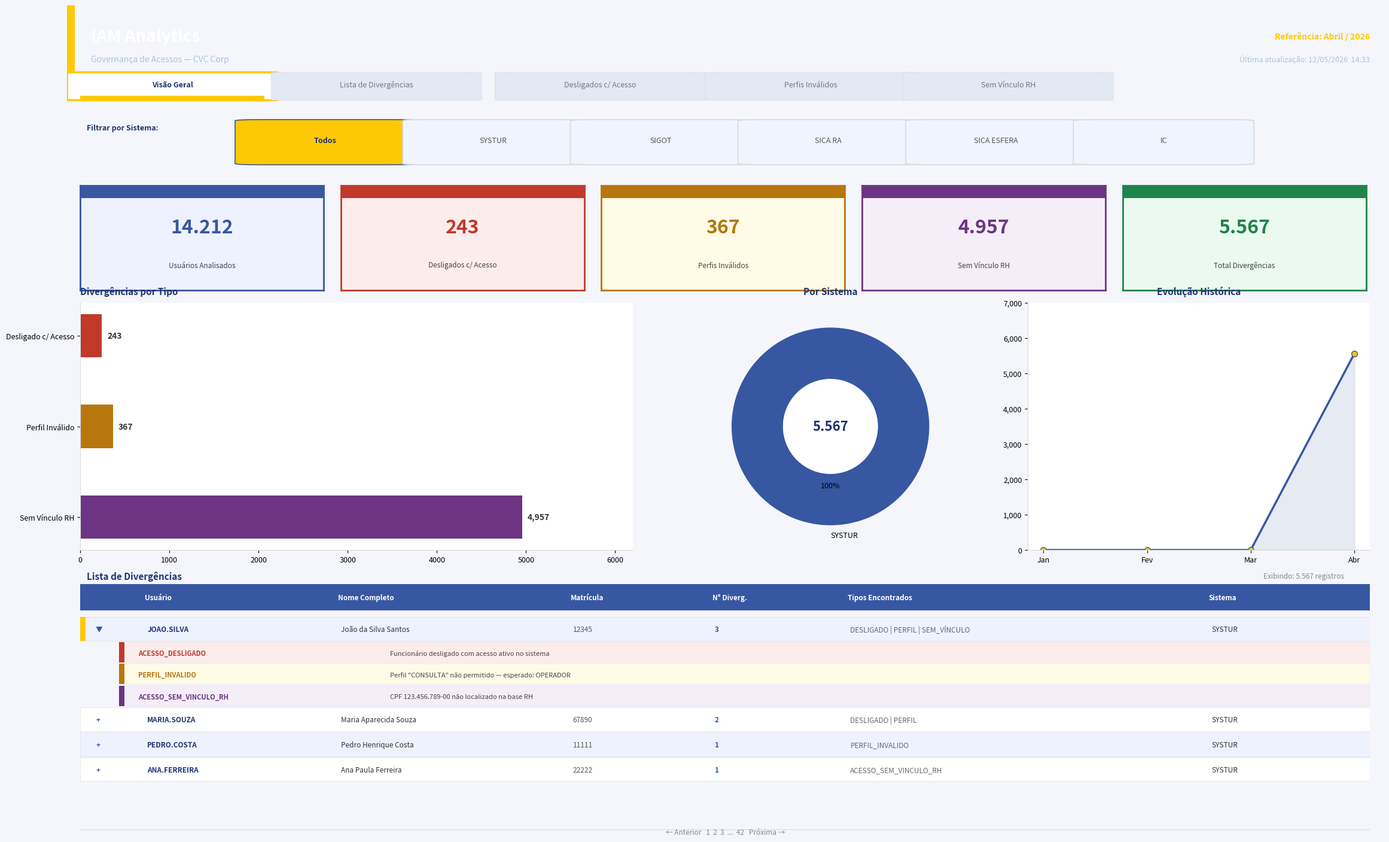

The script that saved this image:
import matplotlib
matplotlib.use('Agg')
import matplotlib.pyplot as plt
from matplotlib.patches import FancyBboxPatch
import matplotlib.patheffects as pe

# CVC brand colors
CVC_BLUE   = '#3757A2'
CVC_YELLOW = '#FEC805'
CVC_DARK   = '#1E3472'
CVC_LIGHT  = '#EEF2FF'
BG         = '#F4F6FB'
WHITE      = '#FFFFFF'
GRAY_LINE  = '#DADADA'

fig = plt.figure(figsize=(22, 14), facecolor=BG)

# ═══════════════════════════════════════════════════════════════
# HEADER
# ═══════════════════════════════════════════════════════════════
ax_h = fig.add_axes([0, 0.92, 1, 0.08])
ax_h.set_facecolor(CVC_BLUE)
ax_h.add_patch(FancyBboxPatch((0,0), 0.006, 1, boxstyle='square,pad=0',
               facecolor=CVC_YELLOW, edgecolor='none', transform=ax_h.transAxes))
ax_h.text(0.018, 0.54, 'IAM Analytics', color=WHITE, fontsize=20,
          fontweight='bold', va='center', transform=ax_h.transAxes)
ax_h.text(0.018, 0.20, 'Governança de Acessos — CVC Corp', color='#AAC0E8',
          fontsize=10, va='center', transform=ax_h.transAxes)
ax_h.text(0.99, 0.54, 'Referência: Abril / 2026', color=CVC_YELLOW,
          fontsize=10, fontweight='bold', va='center', ha='right', transform=ax_h.transAxes)
ax_h.text(0.99, 0.20, 'Última atualização: 12/05/2026  14:33', color='#AAC0E8',
          fontsize=9, va='center', ha='right', transform=ax_h.transAxes)
ax_h.axis('off')

# ═══════════════════════════════════════════════════════════════
# TAB BAR
# ═══════════════════════════════════════════════════════════════
ax_tabs = fig.add_axes([0, 0.885, 1, 0.037])
ax_tabs.set_facecolor('#E2E8F4')
tabs = [
    ('Visão Geral',          0.01, True),
    ('Lista de Divergências', 0.165, False),
    ('Desligados c/ Acesso', 0.335, False),
    ('Perfis Inválidos',     0.495, False),
    ('Sem Vínculo RH',       0.645, False),
]
for label, x, active in tabs:
    w = 0.14
    bg  = WHITE      if active else '#E2E8F4'
    ec  = CVC_YELLOW if active else GRAY_LINE
    lw  = 2.5        if active else 0.5
    ax_tabs.add_patch(FancyBboxPatch((x, 0.06), w, 0.88,
        boxstyle='round,pad=0.01', linewidth=lw,
        edgecolor=ec, facecolor=bg, transform=ax_tabs.transAxes))
    if active:
        ax_tabs.add_patch(FancyBboxPatch((x, 0.06), w, 0.14,
            boxstyle='square,pad=0', facecolor=CVC_YELLOW, edgecolor='none',
            transform=ax_tabs.transAxes))
    col = CVC_DARK if active else '#777777'
    ax_tabs.text(x + w/2, 0.55, label, color=col, fontsize=9,
                 fontweight='bold' if active else 'normal',
                 va='center', ha='center', transform=ax_tabs.transAxes)
ax_tabs.axis('off')

# ═══════════════════════════════════════════════════════════════
# FILTRO POR SISTEMAS (slicer)
# ═══════════════════════════════════════════════════════════════
ax_f = fig.add_axes([0.01, 0.80, 0.98, 0.075])
ax_f.set_facecolor(WHITE)
for sp in ax_f.spines.values():
    sp.set_edgecolor(GRAY_LINE); sp.set_linewidth(0.8)
ax_f.text(0.005, 0.72, 'Filtrar por Sistema:', color=CVC_DARK,
          fontsize=9, fontweight='bold', va='center', transform=ax_f.transAxes)

sistemas = [
    ('Todos',      True),
    ('SYSTUR',     False),
    ('SIGOT',      False),
    ('SICA RA',    False),
    ('SICA ESFERA',False),
    ('IC',         False),
]
sx = 0.14
for nome, sel in sistemas:
    bg  = CVC_YELLOW if sel else '#F0F4FF'
    ec  = CVC_BLUE   if sel else GRAY_LINE
    tc  = CVC_DARK   if sel else '#555555'
    fw  = 'bold'     if sel else 'normal'
    ax_f.add_patch(FancyBboxPatch((sx, 0.15), 0.10, 0.68,
        boxstyle='round,pad=0.02', facecolor=bg, edgecolor=ec, linewidth=1.2,
        transform=ax_f.transAxes))
    ax_f.text(sx + 0.05, 0.52, nome, color=tc, fontsize=9,
              fontweight=fw, va='center', ha='center', transform=ax_f.transAxes)
    sx += 0.13
ax_f.axis('off')

# ═══════════════════════════════════════════════════════════════
# KPI CARDS
# ═══════════════════════════════════════════════════════════════
kpis = [
    ('Usuários Analisados', '14.212', CVC_BLUE,   '#EEF2FF', '▲ 0%'),
    ('Desligados c/ Acesso','243',    '#C0392B',  '#FDECEC', '▲ novo'),
    ('Perfis Inválidos',    '367',    '#B7770D',  '#FFFBE6', '▲ novo'),
    ('Sem Vínculo RH',      '4.957',  '#6C3483',  '#F5EEF8', '▲ novo'),
    ('Total Divergências',  '5.567',  '#1E8449',  '#EAFAF1', '▲ novo'),
]
for i, (title, value, color, bg, trend) in enumerate(kpis):
    x    = 0.01 + i * 0.198
    ax_k = fig.add_axes([x, 0.66, 0.185, 0.125])
    ax_k.set_facecolor(bg)
    for sp in ax_k.spines.values():
        sp.set_edgecolor(color); sp.set_linewidth(2)
    ax_k.add_patch(FancyBboxPatch((0,0.88), 1, 0.12,
        boxstyle='square,pad=0', facecolor=color, edgecolor='none',
        transform=ax_k.transAxes))
    ax_k.text(0.5, 0.60, value, color=color, fontsize=23,
              fontweight='bold', ha='center', va='center', transform=ax_k.transAxes)
    ax_k.text(0.5, 0.24, title, color='#444444', fontsize=8.5,
              ha='center', va='center', transform=ax_k.transAxes)
    ax_k.set_xticks([]); ax_k.set_yticks([])

# ═══════════════════════════════════════════════════════════════
# BAR CHART — por tipo
# ═══════════════════════════════════════════════════════════════
ax_bar = fig.add_axes([0.01, 0.35, 0.42, 0.295])
ax_bar.set_facecolor(WHITE)
for sp in ax_bar.spines.values():
    sp.set_edgecolor(GRAY_LINE); sp.set_linewidth(0.8)
tipos   = ['Sem Vínculo RH', 'Perfil Inválido', 'Desligado c/ Acesso']
valores = [4957, 367, 243]
cores   = ['#6C3483', '#B7770D', '#C0392B']
bars = ax_bar.barh(tipos, valores, color=cores, height=0.48)
for bar, val in zip(bars, valores):
    ax_bar.text(bar.get_width() + 60, bar.get_y() + bar.get_height()/2,
                f'{val:,}', va='center', fontsize=10, color='#333333', fontweight='bold')
ax_bar.set_title('Divergências por Tipo', fontsize=11, fontweight='bold',
                 color=CVC_DARK, pad=10, loc='left')
ax_bar.set_xlim(0, 6200)
ax_bar.spines['top'].set_visible(False)
ax_bar.spines['right'].set_visible(False)
ax_bar.tick_params(labelsize=9)
ax_bar.set_facecolor(WHITE)

# ═══════════════════════════════════════════════════════════════
# DONUT — por sistema
# ═══════════════════════════════════════════════════════════════
ax_pie = fig.add_axes([0.455, 0.35, 0.25, 0.295])
ax_pie.set_facecolor(WHITE)
ax_pie.pie(
    [5567], labels=['SYSTUR'],
    colors=[CVC_BLUE], startangle=90,
    wedgeprops=dict(width=0.52),
    autopct=lambda p: f'{p:.0f}%',
    textprops={'fontsize': 9},
)
ax_pie.add_patch(plt.Circle((0,0), 0.48, fc=WHITE))
ax_pie.text(0, 0, '5.567', ha='center', va='center',
            fontsize=16, fontweight='bold', color=CVC_DARK)
ax_pie.set_title('Por Sistema', fontsize=11, fontweight='bold',
                 color=CVC_DARK, pad=10)

# ═══════════════════════════════════════════════════════════════
# LINE — evolução histórica
# ═══════════════════════════════════════════════════════════════
ax_ln = fig.add_axes([0.73, 0.35, 0.26, 0.295])
ax_ln.set_facecolor(WHITE)
for sp in ax_ln.spines.values():
    sp.set_edgecolor(GRAY_LINE); sp.set_linewidth(0.8)
meses = ['Jan', 'Fev', 'Mar', 'Abr']
vals  = [0, 0, 0, 5567]
ax_ln.plot(meses, vals, color=CVC_BLUE, linewidth=2.5, marker='o',
           markersize=7, markerfacecolor=CVC_YELLOW, markeredgecolor=CVC_BLUE)
ax_ln.fill_between(meses, vals, alpha=0.12, color=CVC_BLUE)
ax_ln.set_title('Evolução Histórica', fontsize=11, fontweight='bold',
                color=CVC_DARK, pad=10)
ax_ln.spines['top'].set_visible(False)
ax_ln.spines['right'].set_visible(False)
ax_ln.tick_params(labelsize=9)
ax_ln.set_ylim(0, 7000)
ax_ln.yaxis.set_major_formatter(plt.FuncFormatter(lambda x, _: f'{int(x):,}'))

# ═══════════════════════════════════════════════════════════════
# TABELA HIERÁRQUICA — Lista de Divergências
# ═══════════════════════════════════════════════════════════════
ax_t = fig.add_axes([0.01, 0.01, 0.98, 0.325])
ax_t.set_facecolor(WHITE)
for sp in ax_t.spines.values():
    sp.set_edgecolor(GRAY_LINE); sp.set_linewidth(0.8)
ax_t.axis('off')
ax_t.set_xlim(0, 1)
ax_t.set_ylim(0, 1)

# Título da seção
ax_t.text(0.005, 0.95, 'Lista de Divergências', color=CVC_DARK,
          fontsize=11, fontweight='bold', va='center', transform=ax_t.transAxes)
ax_t.text(0.98, 0.95, 'Exibindo: 5.567 registros', color='#888888',
          fontsize=8.5, va='center', ha='right', transform=ax_t.transAxes)

# Cabeçalho da tabela
cols  = [' ', 'Usuário', 'Nome Completo', 'Matrícula', 'N° Diverg.', 'Tipos Encontrados', 'Sistema']
col_x = [0.005, 0.045, 0.195, 0.375, 0.485, 0.590, 0.870]
col_w = [0.03,  0.14,  0.17,  0.10,  0.09,  0.27,  0.10]

ax_t.add_patch(FancyBboxPatch((0, 0.825), 1, 0.095,
    boxstyle='square,pad=0', facecolor=CVC_BLUE, edgecolor='none',
    transform=ax_t.transAxes))
for cx, col in zip(col_x, cols):
    ax_t.text(cx + 0.005, 0.872, col, color=WHITE, fontsize=8.5,
              fontweight='bold', va='center', transform=ax_t.transAxes)

# Dados de linhas
rows = [
    # (expandido, usuario, nome, matricula, qtd, tipos, sistema)
    (True,  'JOAO.SILVA',   'João da Silva Santos',    '12345', '3', 'DESLIGADO | PERFIL | SEM_VÍNCULO', 'SYSTUR'),
    (False, 'MARIA.SOUZA',  'Maria Aparecida Souza',   '67890', '2', 'DESLIGADO | PERFIL',               'SYSTUR'),
    (False, 'PEDRO.COSTA',  'Pedro Henrique Costa',    '11111', '1', 'PERFIL_INVALIDO',                  'SYSTUR'),
    (False, 'ANA.FERREIRA', 'Ana Paula Ferreira',      '22222', '1', 'ACESSO_SEM_VINCULO_RH',            'SYSTUR'),
]
children = [
    ('ACESSO_DESLIGADO',    'Funcionário desligado com acesso ativo no sistema',  '#FDECEC', '#C0392B'),
    ('PERFIL_INVALIDO',     'Perfil "CONSULTA" não permitido — esperado: OPERADOR', '#FFFBE6', '#B7770D'),
    ('ACESSO_SEM_VINCULO_RH','CPF 123.456.789-00 não localizado na base RH',       '#F5EEF8', '#6C3483'),
]

y = 0.80
row_h = 0.092
child_h = 0.080

for idx, (expanded, usr, nome, mat, qtd, tipos, sis) in enumerate(rows):
    btn = '▼' if expanded else '+'
    bg  = CVC_LIGHT if idx % 2 == 0 else WHITE
    ax_t.add_patch(FancyBboxPatch((0, y - row_h + 0.005), 1, row_h - 0.005,
        boxstyle='square,pad=0', facecolor=bg, edgecolor=GRAY_LINE, linewidth=0.4,
        transform=ax_t.transAxes))

    # Yellow left bar for expanded row
    if expanded:
        ax_t.add_patch(FancyBboxPatch((0, y - row_h + 0.005), 0.004, row_h - 0.005,
            boxstyle='square,pad=0', facecolor=CVC_YELLOW, edgecolor='none',
            transform=ax_t.transAxes))

    vals_row = [btn, usr, nome, mat, qtd, tipos, sis]
    clrs_row = [CVC_BLUE, CVC_DARK, '#333333', '#555555', CVC_BLUE, '#666666', '#333333']
    fws_row  = ['bold', 'bold', 'normal', 'normal', 'bold', 'normal', 'normal']
    for cx, v, c, fw in zip(col_x, vals_row, clrs_row, fws_row):
        ax_t.text(cx + 0.007, y - row_h/2, v, color=c, fontsize=8.5,
                  fontweight=fw, va='center', clip_on=True, transform=ax_t.transAxes)
    y -= row_h

    if expanded:
        for (ctipo, cdesc, cbg, ccolor) in children:
            ax_t.add_patch(FancyBboxPatch((0.03, y - child_h + 0.005), 0.97, child_h - 0.005,
                boxstyle='square,pad=0', facecolor=cbg, edgecolor=GRAY_LINE, linewidth=0.3,
                transform=ax_t.transAxes))
            ax_t.add_patch(FancyBboxPatch((0.03, y - child_h + 0.005), 0.004, child_h - 0.005,
                boxstyle='square,pad=0', facecolor=ccolor, edgecolor='none',
                transform=ax_t.transAxes))
            ax_t.text(0.045, y - child_h/2, ctipo, color=ccolor, fontsize=8,
                      fontweight='bold', va='center', style='italic', transform=ax_t.transAxes)
            ax_t.text(0.24, y - child_h/2, cdesc, color='#444444', fontsize=8,
                      va='center', transform=ax_t.transAxes)
            y -= child_h

# Footer line
ax_t.plot([0, 1], [0.02, 0.02], color=GRAY_LINE, linewidth=0.8, transform=ax_t.transAxes)
ax_t.text(0.5, 0.01, '← Anterior   1  2  3  ...  42   Próxima →',
          color='#888888', fontsize=8.5, ha='center', va='center', transform=ax_t.transAxes)

out = r'c:\Users\user\OneDrive\Backup Note\Projetos\Antlia\cvc\CVC\scripts\mockup_powerbi.png'
plt.savefig(out, dpi=160, bbox_inches='tight', facecolor=BG)
print(f'Imagem salva: {out}')
